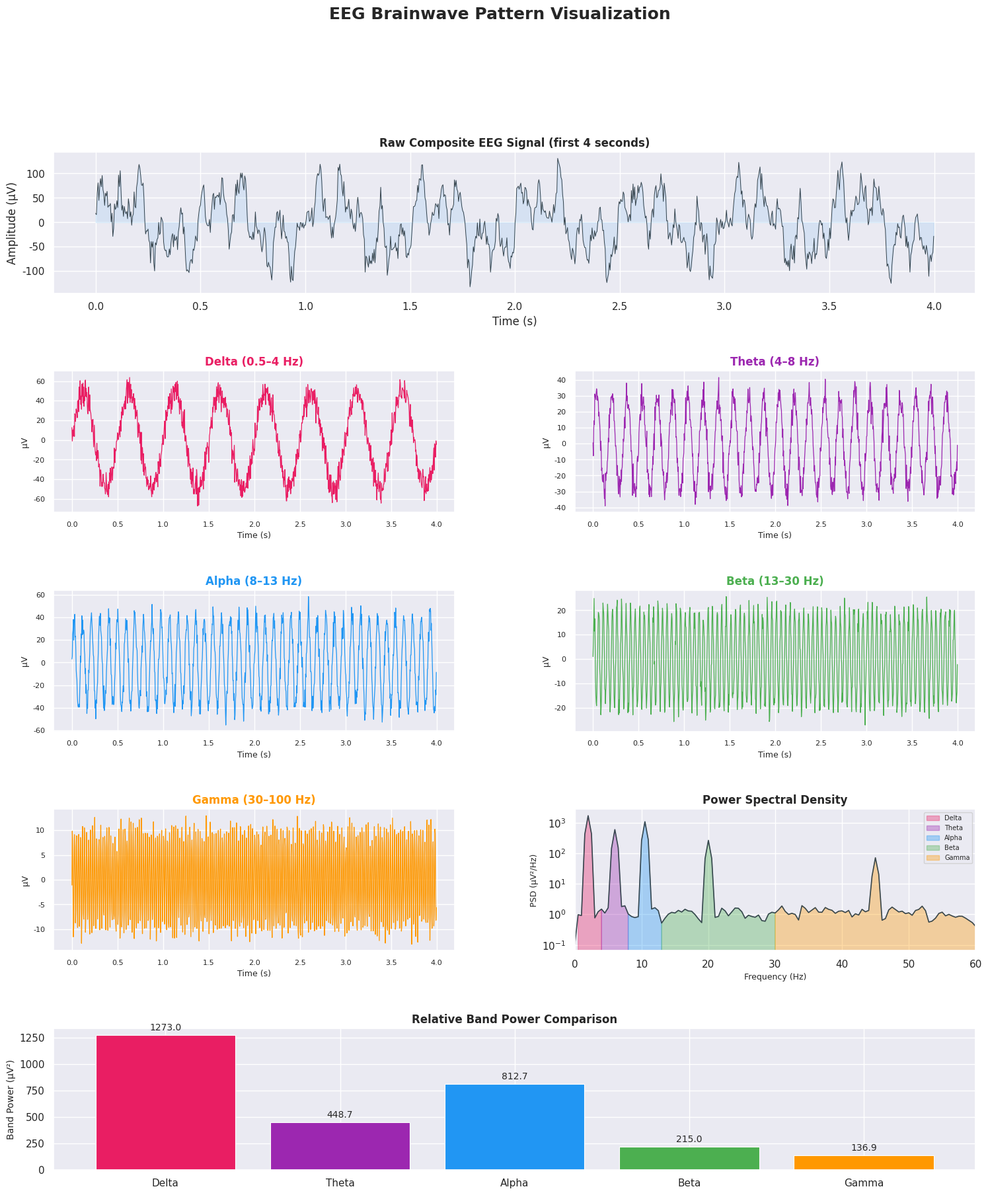

Write Python code to recreate this figure.
import numpy as np
import pandas as pd
import matplotlib.pyplot as plt
import matplotlib.gridspec as gridspec
from scipy import signal as scipy_signal
import seaborn as sns
import warnings
warnings.filterwarnings('ignore')

sns.set_theme(style='darkgrid')
print('Libraries loaded successfully.')

np.random.seed(7)

# Sampling parameters
fs = 256          # Sampling frequency (Hz) — standard EEG
duration = 10     # seconds
t = np.linspace(0, duration, int(fs * duration))

# Brainwave bands
bands = {
    'Delta (0.5–4 Hz)':   {'freq': 2.0,  'amp': 50.0, 'color': '#E91E63'},
    'Theta (4–8 Hz)':     {'freq': 6.0,  'amp': 30.0, 'color': '#9C27B0'},
    'Alpha (8–13 Hz)':    {'freq': 10.5, 'amp': 40.0, 'color': '#2196F3'},
    'Beta (13–30 Hz)':    {'freq': 20.0, 'amp': 20.0, 'color': '#4CAF50'},
    'Gamma (30–100 Hz)':  {'freq': 45.0, 'amp': 10.0, 'color': '#FF9800'}
}

# Generate individual band signals
band_signals = {}
for name, params in bands.items():
    noise = np.random.normal(0, params['amp'] * 0.15, len(t))
    band_signals[name] = params['amp'] * np.sin(2 * np.pi * params['freq'] * t) + noise

# Composite EEG signal
eeg_raw = sum(band_signals.values()) + np.random.normal(0, 5, len(t))

print(f'EEG signal: {len(t)} samples | Duration: {duration}s | Fs: {fs} Hz')
print(f'Amplitude range: [{eeg_raw.min():.1f}, {eeg_raw.max():.1f}] µV')

fig = plt.figure(figsize=(18, 20))
fig.suptitle('EEG Brainwave Pattern Visualization', fontsize=18, fontweight='bold', y=0.99)
gs = gridspec.GridSpec(5, 2, figure=fig, hspace=0.55, wspace=0.3)

# --- Raw EEG Signal (full width) ---
ax_raw = fig.add_subplot(gs[0, :])
ax_raw.plot(t[:fs*4], eeg_raw[:fs*4], color='#263238', linewidth=0.7, alpha=0.9)
ax_raw.set_xlabel('Time (s)')
ax_raw.set_ylabel('Amplitude (µV)')
ax_raw.set_title('Raw Composite EEG Signal (first 4 seconds)', fontweight='bold', fontsize=12)
ax_raw.fill_between(t[:fs*4], eeg_raw[:fs*4], alpha=0.1, color='#2196F3')

# --- Individual Brainwave Bands ---
positions = [(1,0),(1,1),(2,0),(2,1),(3,0)]
for idx, (name, params) in enumerate(bands.items()):
    r, c = positions[idx]
    ax = fig.add_subplot(gs[r, c])
    seg = band_signals[name][:fs*4]
    ax.plot(t[:fs*4], seg, color=params['color'], linewidth=0.9)
    ax.set_title(name, fontweight='bold', color=params['color'])
    ax.set_xlabel('Time (s)', fontsize=9)
    ax.set_ylabel('µV', fontsize=9)
    ax.tick_params(labelsize=8)

# --- Power Spectral Density ---
ax_psd = fig.add_subplot(gs[3, 1])
freqs, psd = scipy_signal.welch(eeg_raw, fs=fs, nperseg=512)
ax_psd.semilogy(freqs[:200], psd[:200], color='#37474F', linewidth=1.2)
band_ranges = [(0.5,4,'#E91E63','Delta'),(4,8,'#9C27B0','Theta'),
               (8,13,'#2196F3','Alpha'),(13,30,'#4CAF50','Beta'),(30,100,'#FF9800','Gamma')]
for lo, hi, col, lbl in band_ranges:
    mask = (freqs >= lo) & (freqs <= hi)
    ax_psd.fill_between(freqs[mask], psd[mask], alpha=0.35, color=col, label=lbl)
ax_psd.set_xlim(0, 60)
ax_psd.set_xlabel('Frequency (Hz)', fontsize=9)
ax_psd.set_ylabel('PSD (µV²/Hz)', fontsize=9)
ax_psd.set_title('Power Spectral Density', fontweight='bold')
ax_psd.legend(fontsize=7, loc='upper right')

# --- Band Power Bar Chart ---
ax_bar = fig.add_subplot(gs[4, :])
band_powers = {}
for lo, hi, col, lbl in band_ranges:
    mask = (freqs >= lo) & (freqs <= hi)
    band_powers[lbl] = np.trapz(psd[mask], freqs[mask])
colors_bar = ['#E91E63','#9C27B0','#2196F3','#4CAF50','#FF9800']
bp_vals = list(band_powers.values())
bp_labels = list(band_powers.keys())
bars = ax_bar.bar(bp_labels, bp_vals, color=colors_bar, edgecolor='white', linewidth=0.8)
ax_bar.bar_label(bars, fmt='%.1f', padding=3, fontsize=10)
ax_bar.set_ylabel('Band Power (µV²)', fontsize=10)
ax_bar.set_title('Relative Band Power Comparison', fontweight='bold', fontsize=12)

plt.savefig('eeg_brainwave_charts.png', dpi=150, bbox_inches='tight')
plt.show()
print('EEG charts saved as eeg_brainwave_charts.png')

dominant = max(band_powers, key=band_powers.get)
print('=== EEG BRAINWAVE INTERPRETATION ===')
print(f'\nDominant Band: {dominant} ({band_powers[dominant]:.1f} µV²)')
print('\nBand Power Summary:')
total_power = sum(band_powers.values())
for band, power in sorted(band_powers.items(), key=lambda x: -x[1]):
    pct = power / total_power * 100
    print(f'  {band:<8}: {power:8.2f} µV²  ({pct:.1f}%)')

print('\n=== Clinical Interpretation ===')
interpretations = {
    'Delta': 'Deep sleep, unconsciousness. High delta in awake state may indicate pathology.',
    'Theta': 'Light sleep, drowsiness, meditation. Linked to memory encoding.',
    'Alpha': 'Relaxed wakefulness, eyes closed. Indicates calm, focused state.',
    'Beta': 'Active thinking, focus, problem-solving. Normal waking consciousness.',
    'Gamma': 'High-level cognitive processing, perception binding. Associated with learning.'
}
for band, desc in interpretations.items():
    print(f'\n{band}: {desc}')
